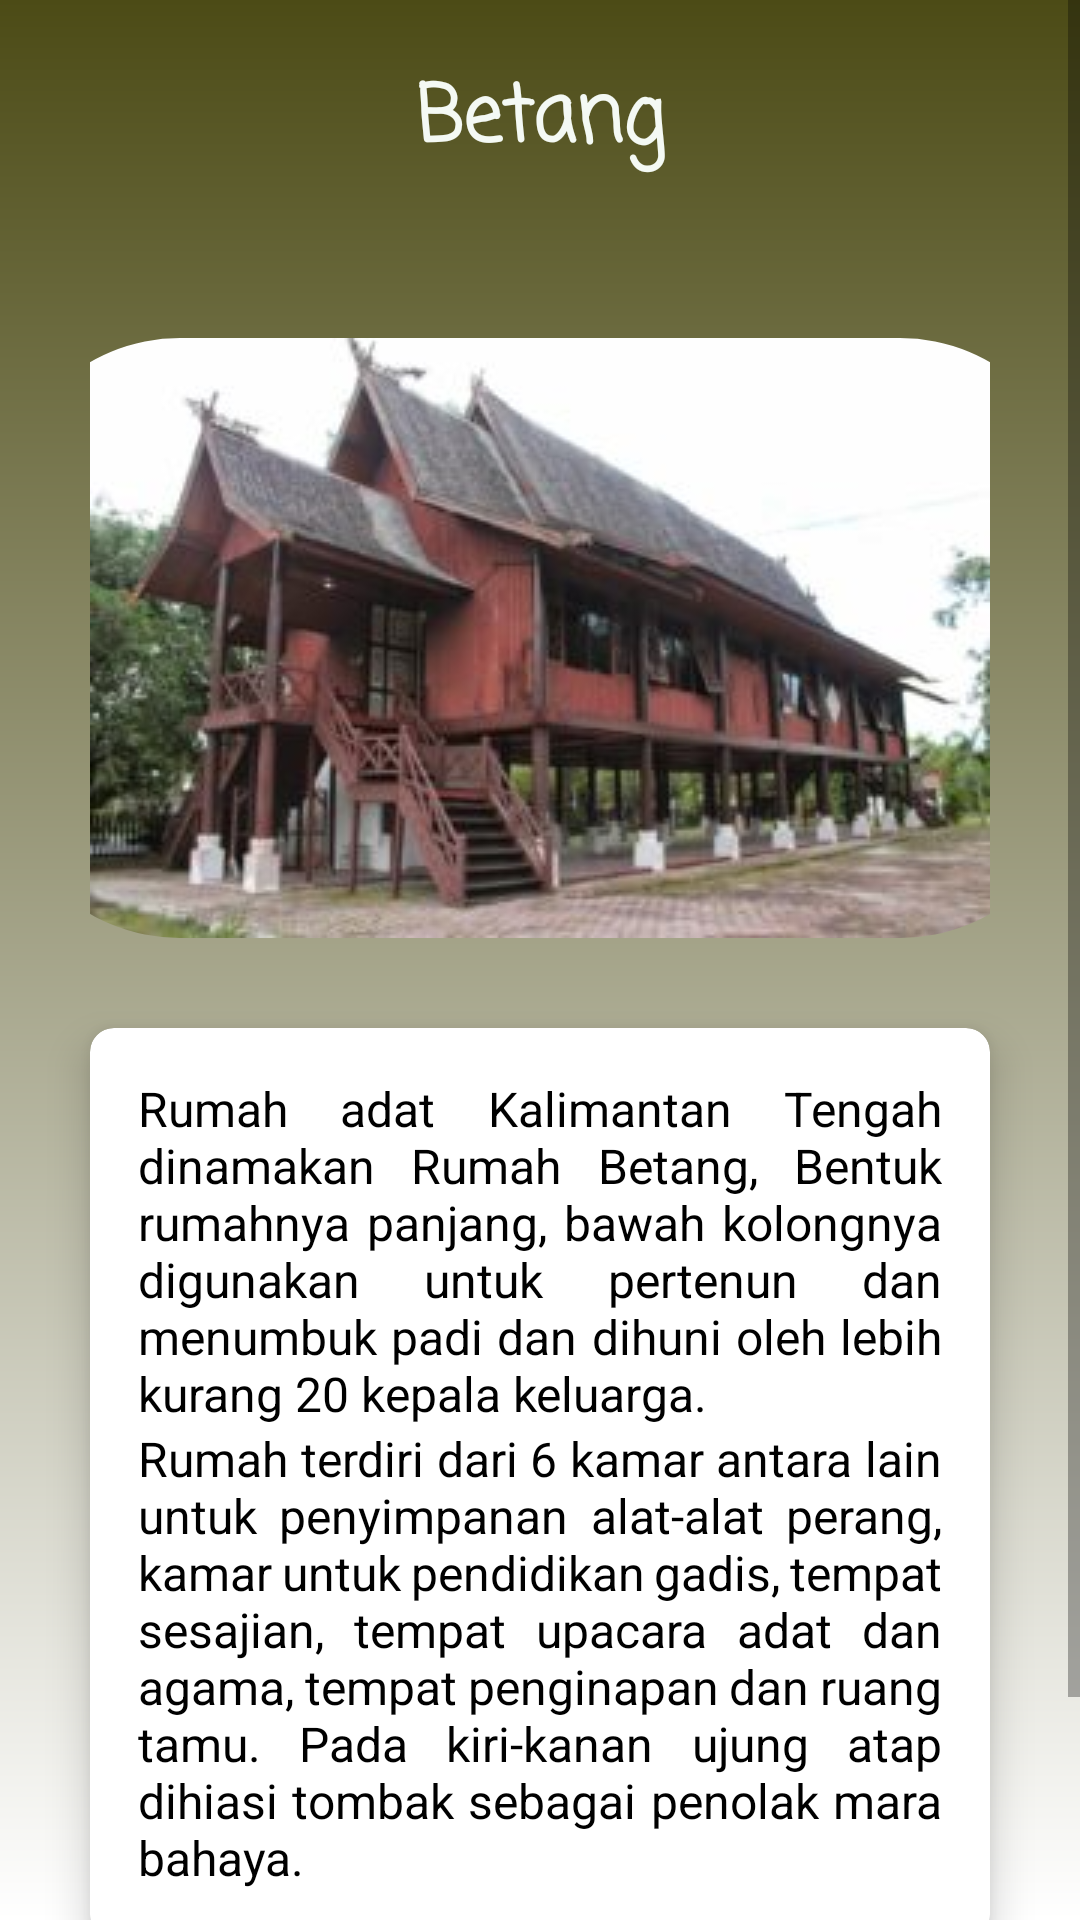

Android layout source for this screen:
<!-- AndroidManifest.xml: application theme Theme.Design.Light.NoActionBar -->
<!-- res/layout/activity_kalteng_rumah_adat_betang.xml -->
<?xml version="1.0" encoding="utf-8"?>
<ScrollView xmlns:android="http://schemas.android.com/apk/res/android"
    xmlns:app="http://schemas.android.com/apk/res-auto"
    xmlns:tools="http://schemas.android.com/tools"
    android:layout_width="match_parent"
    android:layout_height="match_parent"
    android:orientation="vertical"
    android:background="@drawable/bg1"
    tools:context=".KaltengRumahAdat_Betang">

    <LinearLayout
        android:layout_width="match_parent"
        android:layout_height="wrap_content"
        android:orientation="vertical">

        <TextView
            android:layout_width="match_parent"
            android:layout_height="wrap_content"
            android:layout_marginTop="20dp"
            android:text="Betang"
            android:textAlignment="center"
            android:textStyle="bold"
            android:textSize="26sp"
            android:fontFamily="casual"
            android:textColor="#f4f9f4"/>

        <com.google.android.material.imageview.ShapeableImageView
            android:layout_width="match_parent"
            android:layout_height="wrap_content"
            android:layout_gravity="center_horizontal"
            android:layout_marginTop="53dp"
            android:src="@drawable/rumahadat_kalteng_betang"
            app:shapeAppearanceOverlay="@style/roundImageView"/>

        <GridLayout
            android:layout_width="match_parent"
            android:layout_height="match_parent"
            android:alignmentMode="alignMargins"
            android:columnCount="1"
            android:rowCount="1"
            android:columnOrderPreserved="false"
            android:padding="14dp">

            <androidx.cardview.widget.CardView
                android:layout_width="match_parent"
                android:layout_height="wrap_content"
                android:layout_rowWeight="1"
                android:layout_columnWeight="1"
                android:layout_margin="16dp"
                app:cardCornerRadius="8dp"
                app:cardElevation="8dp">

                <LinearLayout
                    android:layout_width="wrap_content"
                    android:layout_height="wrap_content"
                    android:layout_gravity="center_horizontal"
                    android:layout_margin="16dp"
                    android:orientation="vertical">

                    <TextView
                        android:layout_width="match_parent"
                        android:layout_height="wrap_content"
                        android:text="Rumah adat Kalimantan Tengah dinamakan Rumah Betang, Bentuk rumahnya panjang, bawah kolongnya digunakan untuk pertenun dan menumbuk padi dan dihuni oleh lebih kurang 20 kepala keluarga."
                        android:justificationMode="inter_word"
                        android:textColor="@color/black"
                        android:textSize="16sp"/>

                    <TextView
                        android:layout_width="match_parent"
                        android:layout_height="wrap_content"
                        android:text="Rumah terdiri dari 6 kamar antara lain untuk penyimpanan alat-alat perang, kamar untuk pendidikan gadis, tempat sesajian, tempat upacara adat dan agama, tempat penginapan dan ruang tamu. Pada kiri-kanan ujung atap dihiasi tombak sebagai penolak mara bahaya."
                        android:justificationMode="inter_word"
                        android:textColor="@color/black"
                        android:textSize="16sp"/>


                </LinearLayout>

            </androidx.cardview.widget.CardView>

        </GridLayout>

        <Button
            android:id="@+id/btnPrev_rumahAdat_kalteng"
            android:drawableLeft="@drawable/baseline_arrow_back_24"
            android:layout_width="150dp"
            android:layout_height="wrap_content"
            android:layout_gravity="center"
            android:text="Kembali"/>

    </LinearLayout>

</ScrollView>
<!-- resources referenced by this layout -->
<resources>
  <color name="black">#FF000000</color>
  <!-- drawable bg1 (drawable) -->
  <?xml version="1.0" encoding="utf-8"?>
  <shape xmlns:android="http://schemas.android.com/apk/res/android">
      <gradient
          android:angle="90"
          android:endColor="@color/colorGreen_A400"
          android:startColor="@color/white" />
  </shape>
  <!-- drawable rumahadat_kalteng_betang: jpg bitmap (drawable, 14501 bytes) -->
  <style name="roundImageView" parent="">
  
          <item name="cornerFamily">rounded</item>
          <item name="cornerSize">60dp</item>
          <item name="color">@color/white</item>
          <item name="colorPrimary">@color/colorPrimary</item>
          <item name="colorPrimaryDark">@color/colorPrimaryDark</item>
          <item name="colorAccent">@color/colorAccent</item>
          <item name="android:windowTranslucentStatus">true</item>
  
      </style>
  <color name="colorGreen_A400">#4C4B16</color>
  <color name="white">#FFFFFFFF</color>
  <color name="colorPrimary">#3F51B5</color>
  <color name="colorPrimaryDark">#303F9F</color>
  <color name="colorAccent">#FFFFFF</color>
</resources>
